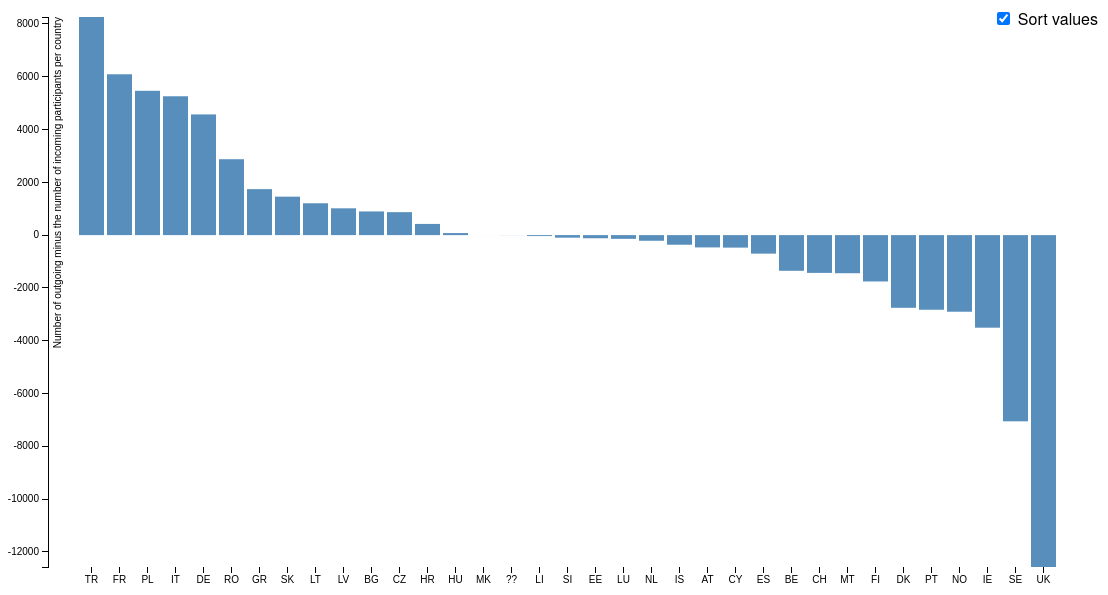
D3 v3 page, settled after 480 driven frames (8 s of simulated time); the page loaded 1 data file(s).



var margin = {top: 20, right: 20, bottom: 30, left: 40},
    width = 1100 - margin.left - margin.right,
    height = 600 - margin.top - margin.bottom;

var formatPercent = d3.format("");

var x = d3.scale.ordinal()
    .rangeRoundBands([0, width], .1, 1);

var y = d3.scale.linear()
    .range([height, 0]);

var xAxis = d3.svg.axis()
    .scale(x)
    .orient("bottom");

var yAxis = d3.svg.axis()
    .scale(y)
    .orient("left")
    .tickFormat(formatPercent);

var svg = d3.select("body").append("svg")
    .attr("width", width + margin.left + margin.right)
    .attr("height", height + margin.top + margin.bottom)
  .append("g")
    .attr("transform", "translate(" + margin.left + "," + margin.top + ")");

d3.tsv("countryToHomeToHostRatio.tsv", function(error, data) {

  data.forEach(function(d) {
    d.ratio = +d.ratio;
  });

  x.domain(data.map(function(d) { return d.country; }));
  y.domain([d3.min(data,function(d) { return d.ratio; }), d3.max(data, function(d) { return d.ratio; })]);

  svg.append("g")
      .attr("class", "x axis")
      .attr("transform", "translate(0," + height + ")")
      .call(xAxis);

  svg.append("g")
      .attr("class", "y axis")
      .call(yAxis)
    .append("text")
      .attr("transform", "rotate(-90)")
      .attr("y", 6)
      .attr("dy", ".71em")
      .style("text-anchor", "end")
      .text("Number of outgoing minus the number of incoming participants per country");

  svg.selectAll(".bar")
      .data(data)
    .enter().append("rect")
      .attr("class", "bar")
      .attr("x", function(d) { return x(d.country); })
      .attr("width", x.rangeBand())
      .attr("y", function(d) { if (d.ratio > 0) { return y(d.ratio); } else { return y(0); }})
      .attr("height", function(d) { if (d.ratio > 0) { return y(0) - y(d.ratio); } else { return y(d.ratio) - y(0); } });

  d3.select("input").on("change", change);

  var sortTimeout = setTimeout(function() {
    d3.select("input").property("checked", true).each(change);
  }, 2000);

  function change() {
    clearTimeout(sortTimeout);

    // Copy-on-write since tweens are evaluated after a delay.
    var x0 = x.domain(data.sort(this.checked
        ? function(a, b) { return b.ratio - a.ratio; }
        : function(a, b) { return d3.ascending(a.country, b.country); })
        .map(function(d) { return d.country; }))
        .copy();

    svg.selectAll(".bar")
        .sort(function(a, b) { return x0(a.country) - x0(b.country); });

    var transition = svg.transition().duration(750),
        delay = function(d, i) { return i * 50; };

    transition.selectAll(".bar")
        .delay(delay)
        .attr("x", function(d) { return x0(d.country); });

    transition.select(".x.axis")
        .call(xAxis)
      .selectAll("g")
        .delay(delay);
  }
});



### data: countryToHomeToHostRatio.tsv
country	ratio
??	-3
AT	-466
BE	-1352
BG	897
CH	-1431
CY	-474
CZ	870
DE	4573
DK	-2754
EE	-119
ES	-702
FI	-1756
FR	6094
GR	1742
HR	424
HU	77
IE	-3508
IS	-365
IT	5261
LI	-36
LT	1207
LU	-141
LV	1015
MK	-1
MT	-1444
NL	-214
NO	-2903
PL	5468
PT	-2828
RO	2875
SE	-7055
SI	-97
SK	1457
TR	8264
UK	-12575